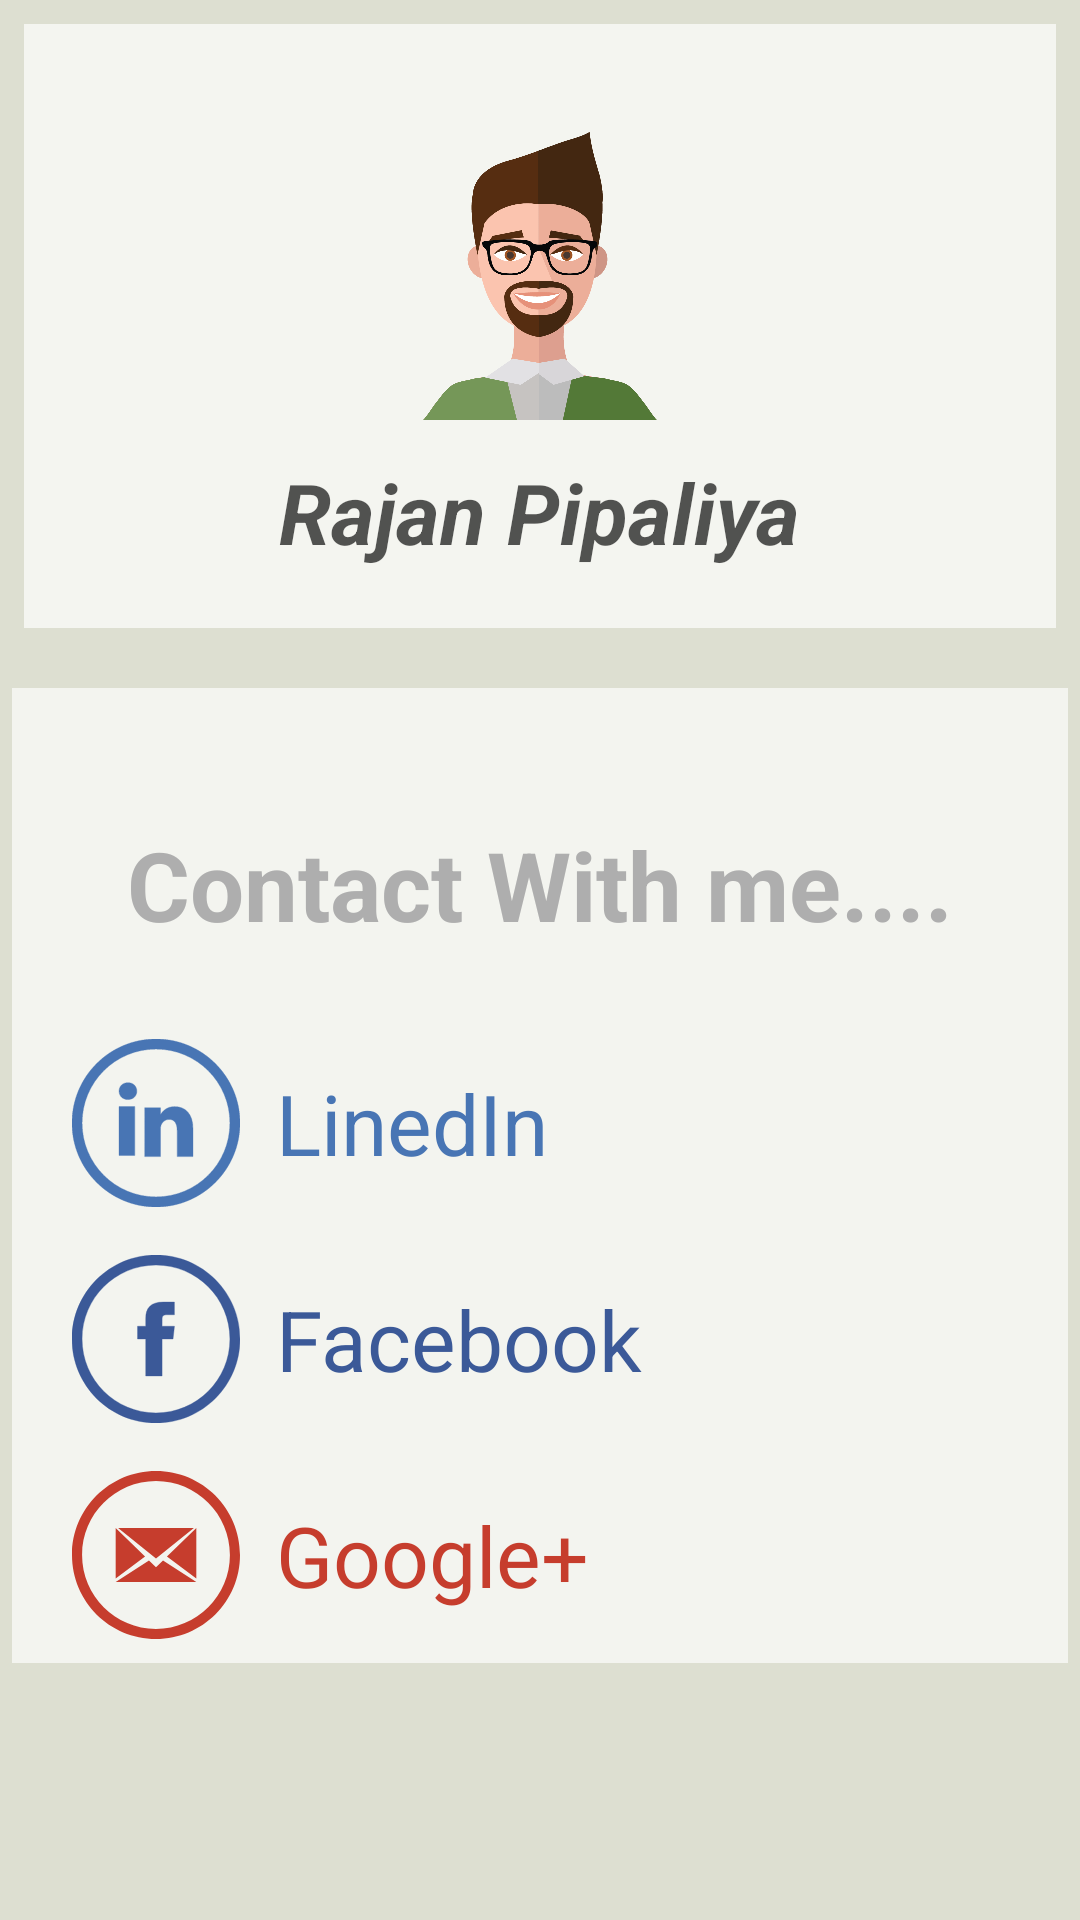

Write the Android layout XML for this screen, with the resource values it uses.
<!-- AndroidManifest.xml: application theme AppTheme -->
<!-- res/layout/activity_developer.xml -->
<?xml version="1.0" encoding="utf-8"?>
<LinearLayout
    xmlns:android="http://schemas.android.com/apk/res/android"
    xmlns:app="http://schemas.android.com/apk/res-auto"
    xmlns:tools="http://schemas.android.com/tools"
    android:layout_width="match_parent"
    android:layout_height="match_parent"
    android:orientation="vertical"
    android:background="@color/bg_screen"
    tools:context="rajan5787.tikuraja.justget10.Developer">

    <ScrollView
        android:layout_width="match_parent"
        android:layout_height="match_parent">
        <LinearLayout
            android:layout_width="match_parent"
            android:layout_height="match_parent"
            android:orientation="vertical">
            <LinearLayout
                android:layout_width="match_parent"
                android:layout_height="wrap_content"
                android:layout_margin="8dp"
                android:id="@+id/llRajan"
                android:orientation="vertical"
                android:background="#afffffff">

                <LinearLayout
                    android:layout_width="match_parent"
                    android:layout_height="match_parent"
                    android:gravity="center"
                    android:paddingTop="28dp"
                    android:paddingBottom="12dp"
                    android:layout_margin="8dp"
                    android:orientation="vertical">

                    <ImageView
                        android:id="@+id/profile_image"
                        android:layout_width="96dp"
                        android:layout_height="96dp"
                        android:src="@drawable/rajan"
                        android:layout_gravity="center" />
                    <TextView
                        android:layout_width="wrap_content"
                        android:layout_height="wrap_content"
                        android:text="Rajan Pipaliya"
                        android:id="@+id/tvRajan"
                        android:textSize="28sp"
                        android:textColor="#aa000000"
                        android:layout_marginTop="12dp"
                        android:textStyle="bold|italic"/>

                    <LinearLayout
                        android:layout_width="match_parent"
                        android:layout_height="wrap_content"
                        android:orientation="horizontal">

                    </LinearLayout>

                </LinearLayout>
            </LinearLayout>

            <LinearLayout
                android:layout_width="match_parent"
                android:layout_height="match_parent"
                android:id="@+id/llExtra"
                android:layout_marginTop="12dp"
                android:layout_marginLeft="4dp"
                android:layout_marginRight="4dp"
                android:paddingTop="22dp"
                android:orientation="vertical"
                android:layout_marginBottom="12dp"
                android:background="#aaffffff">
                <LinearLayout
                    android:layout_width="match_parent"
                    android:layout_height="match_parent"
                    android:orientation="vertical"
                    android:paddingTop="22dp">
                    <TextView
                        android:layout_width="match_parent"
                        android:layout_height="wrap_content"
                        android:gravity="center"
                        android:textSize="32sp"
                        android:textStyle="bold"
                        android:textColor="#ffaeaeae"
                        android:layout_marginBottom="22dp"
                        android:text="Contact With me...."/>

                    <LinearLayout
                        android:layout_width="match_parent"
                        android:layout_height="wrap_content"
                        android:orientation="horizontal"
                        android:id="@+id/ll_linedin"
                        android:paddingLeft="12dp"
                        android:onClick="onClick"
                        android:layout_margin="8dp">

                        <ImageView
                            android:layout_width="56dp"
                            android:layout_height="56dp"
                            android:src="@drawable/ic_if_linkedin_194920"/>

                            <TextView
                                android:layout_width="wrap_content"
                                android:layout_height="wrap_content"
                                android:text="LinedIn"
                                android:textColor="#4875B4"
                                style="@style/style_txt_developer"
                                />
                    </LinearLayout>

                    <LinearLayout
                        android:layout_width="wrap_content"
                        android:layout_height="wrap_content"
                        android:orientation="horizontal"
                        android:paddingLeft="12dp"
                        android:onClick="onClick"
                        android:id="@+id/ll_facebook"
                        android:layout_margin="8dp">

                        <ImageView
                            android:layout_width="56dp"
                            android:layout_height="56dp"
                            android:src="@drawable/ic_if_facebook_194929"/>

                            <TextView
                                android:layout_width="wrap_content"
                                android:layout_height="wrap_content"
                                android:text="Facebook"
                                style="@style/style_txt_developer"
                                android:textColor="#3B5998"
                                />

                    </LinearLayout>


                    <LinearLayout
                        android:layout_width="match_parent"
                        android:layout_height="wrap_content"
                        android:orientation="horizontal"
                        android:paddingLeft="12dp"
                        android:onClick="onClick"
                        android:id="@+id/ll_google"
                        android:layout_margin="8dp">

                        <ImageView
                            android:layout_width="56dp"
                            android:layout_height="56dp"
                            android:src="@drawable/ic_if_mail_194919"/>

                            <TextView
                                android:layout_width="wrap_content"
                                android:layout_height="wrap_content"
                                android:text="Google+"
                                style="@style/style_txt_developer"
                                android:textColor="#C63D2D"
                                />

                    </LinearLayout>

                </LinearLayout>
            </LinearLayout>

        </LinearLayout>
    </ScrollView>

</LinearLayout>
<!-- resources referenced by this layout -->
<resources>
  <color name="bg_screen">#dddfd1</color>
  <!-- drawable ic_if_facebook_194929 (drawable) -->
  <vector android:height="24dp" android:viewportHeight="50.0"
      android:viewportWidth="50.0" android:width="24dp" xmlns:android="http://schemas.android.com/apk/res/android">
      <path android:fillColor="#3B5998" android:fillType="evenOdd"
          android:pathData="M25,50C38.81,50 50,38.81 50,25C50,11.19 38.81,0 25,0C11.19,0 0,11.19 0,25C0,38.81 11.19,50 25,50ZM25,47C37.15,47 47,37.15 47,25C47,12.85 37.15,3 25,3C12.85,3 3,12.85 3,25C3,37.15 12.85,47 25,47ZM26.81,36L26.81,25L30.07,25L30.5,21.21L26.81,21.21L26.82,19.31C26.82,18.32 26.92,17.79 28.44,17.79L30.48,17.79L30.48,14L27.22,14C23.31,14 21.94,15.84 21.94,18.93L21.94,21.21L19.5,21.21L19.5,25L21.94,25L21.94,36L26.81,36ZM26.81,36"
          android:strokeColor="#3B5998" android:strokeWidth="0.1"/>
  </vector>
  <!-- drawable ic_if_linkedin_194920 (drawable) -->
  <vector android:height="24dp" android:viewportHeight="50.0"
      android:viewportWidth="50.0" android:width="24dp" xmlns:android="http://schemas.android.com/apk/res/android">
      <path android:fillColor="#4875B4" android:fillType="evenOdd"
          android:pathData="M25,50C38.81,50 50,38.81 50,25C50,11.19 38.81,0 25,0C11.19,0 0,11.19 0,25C0,38.81 11.19,50 25,50ZM25,47C37.15,47 47,37.15 47,25C47,12.85 37.15,3 25,3C12.85,3 3,12.85 3,25C3,37.15 12.85,47 25,47ZM14,20.12L14,34.66L18.71,34.66L18.71,20.12L14,20.12ZM16.66,13C15.05,13 14,14.09 14,15.51C14,16.91 15.02,18.02 16.6,18.02L16.63,18.02C18.28,18.02 19.3,16.91 19.3,15.51C19.27,14.09 18.28,13 16.66,13ZM30.58,20.12C28.08,20.12 26.96,21.53 26.33,22.52L26.33,20.46L21.62,20.46C21.68,21.82 21.62,35 21.62,35L26.33,35L26.33,26.88C26.33,26.45 26.36,26.01 26.49,25.7C26.83,24.83 27.6,23.93 28.9,23.93C30.61,23.93 31.29,25.27 31.29,27.22L31.29,35L36,35L36,26.66C36,22.2 33.68,20.12 30.58,20.12ZM30.58,20.12"
          android:strokeColor="#4875B4" android:strokeWidth="0.1"/>
  </vector>
  <!-- drawable ic_if_mail_194919 (drawable) -->
  <vector android:height="24dp" android:viewportHeight="50.0"
      android:viewportWidth="50.0" android:width="24dp" xmlns:android="http://schemas.android.com/apk/res/android">
      <path android:fillColor="#C63D2D" android:fillType="evenOdd"
          android:pathData="M25,0C11.19,0 0,11.19 0,25C0,38.81 11.19,50 25,50C38.81,50 50,38.81 50,25C50,11.19 38.81,0 25,0ZM25,3C12.85,3 3,12.85 3,25C3,37.15 12.85,47 25,47C37.15,47 47,37.15 47,25C47,12.85 37.15,3 25,3ZM37,31.96L37,17L28.26,25.46L37,31.96ZM13,31.96L21.74,25.46L13,17L13,31.96ZM22.91,26.6L13,33L37,33L27.09,26.6L25,28.63L22.91,26.6ZM13.72,17L25,26.06L36.28,17L13.72,17ZM13.72,17"
          android:strokeColor="#00000000" android:strokeWidth="0.1"/>
  </vector>
  <!-- drawable rajan: png bitmap (drawable, 58449 bytes) -->
  <style name="style_txt_developer">
          <item name="android:layout_gravity">center</item>
          <item name="android:textSize">28sp</item>
          <item name="android:textAllCaps">false</item>
          <item name="android:paddingLeft">12dp</item>
          <item name="android:paddingRight">22dp</item>
  
      </style>
  <style name="AppTheme" parent="Theme.AppCompat.Light.NoActionBar">
          
          <item name="colorPrimary">@color/colorPrimary</item>
          <item name="colorPrimaryDark">@color/colorPrimaryDark</item>
          <item name="colorAccent">@color/colorAccent</item>
      </style>
  <color name="colorPrimary">#546E7A</color>
  <color name="colorPrimaryDark">#546E7A</color>
  <color name="colorAccent">#546E7A</color>
</resources>
